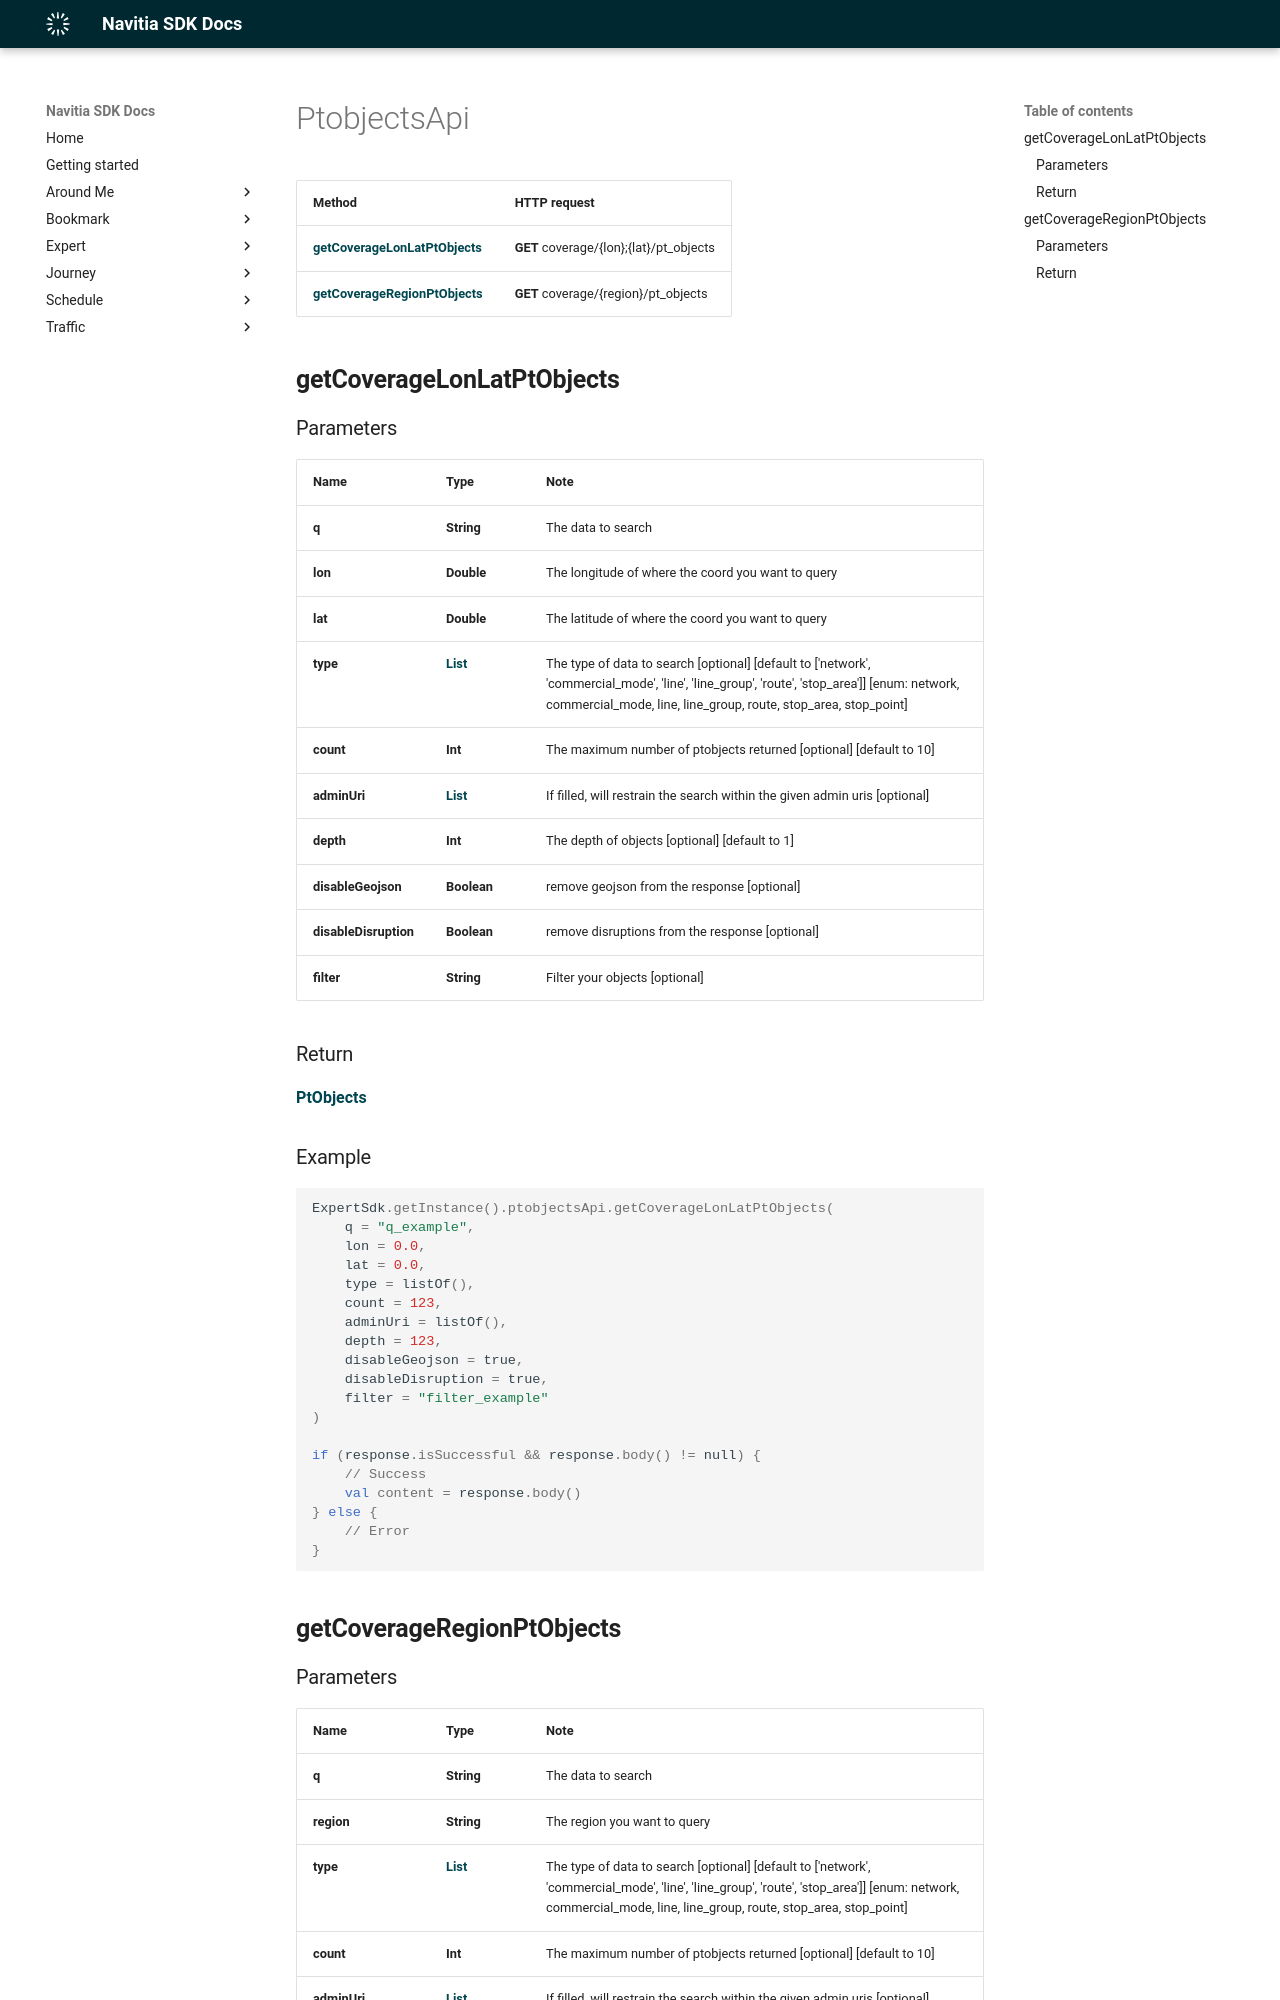

repository: hove-io/navitia_sdk_docs · page: expert/android/api/PtobjectsApi/index.html · generator: mkdocs

# PtobjectsApi

Method | HTTP request
------------- | -------------
[**getCoverageLonLatPtObjects**](#getcoveragelonlatptobjects) | **GET** coverage/{lon};{lat}/pt_objects
[**getCoverageRegionPtObjects**](#getcoverageregionptobjects) | **GET** coverage/{region}/pt_objects

## **getCoverageLonLatPtObjects**

### Parameters

Name | Type | Note
---- | ---- | ----
**q** | **String** | The data to search 
**lon** | **Double** | The longitude of where the coord you want to query 
**lat** | **Double** | The latitude of where the coord you want to query 
**type** | [**List<String>**](String.md) | The type of data to search [optional] [default to [&#39;network&#39;, &#39;commercial_mode&#39;, &#39;line&#39;, &#39;line_group&#39;, &#39;route&#39;, &#39;stop_area&#39;]] [enum: network, commercial_mode, line, line_group, route, stop_area, stop_point] 
**count** | **Int** | The maximum number of ptobjects returned [optional] [default to 10] 
**adminUri** | [**List<String>**](String.md) | If filled, will restrain the search within the given admin uris [optional] 
**depth** | **Int** | The depth of objects [optional] [default to 1] 
**disableGeojson** | **Boolean** | remove geojson from the response [optional] 
**disableDisruption** | **Boolean** | remove disruptions from the response [optional] 
**filter** | **String** | Filter your objects [optional] 

### Return
[**PtObjects**](../model/PtObjects.md)

<h3>Example</h3>
```kotlin
ExpertSdk.getInstance().ptobjectsApi.getCoverageLonLatPtObjects(
    q = "q_example",
    lon = 0.0,
    lat = 0.0,
    type = listOf(),
    count = 123,
    adminUri = listOf(),
    depth = 123,
    disableGeojson = true,
    disableDisruption = true,
    filter = "filter_example"
)

if (response.isSuccessful && response.body() != null) {  
    // Success
    val content = response.body()  
} else {  
    // Error
} 
```

## **getCoverageRegionPtObjects**
